The GitHub repository bladecs/Computer_Vision_3_Object contains a labelled image folder "split" with 27 categories: kotak biru besar, kotak biru kecil, kotak biru sedang, kotak kuning besar, kotak kuning kecil, kotak kuning sedang, kotak merah besar, kotak merah kecil, kotak merah sedang, lingkaran biru besar, lingkaran biru kecil, lingkaran biru sedang, lingkaran kuning besar, lingkaran kuning kecil, lingkaran kuning sedang, lingkaran merah besar, lingkaran merah kecil, lingkaran merah sedang, segitiga biru besar, segitiga biru kecil, segitiga biru sedang, segitiga kuning besar, segitiga kuning kecil, segitiga kuning sedang, segitiga merah besar, segitiga merah kecil, segitiga merah sedang. Examples follow, each with its label.

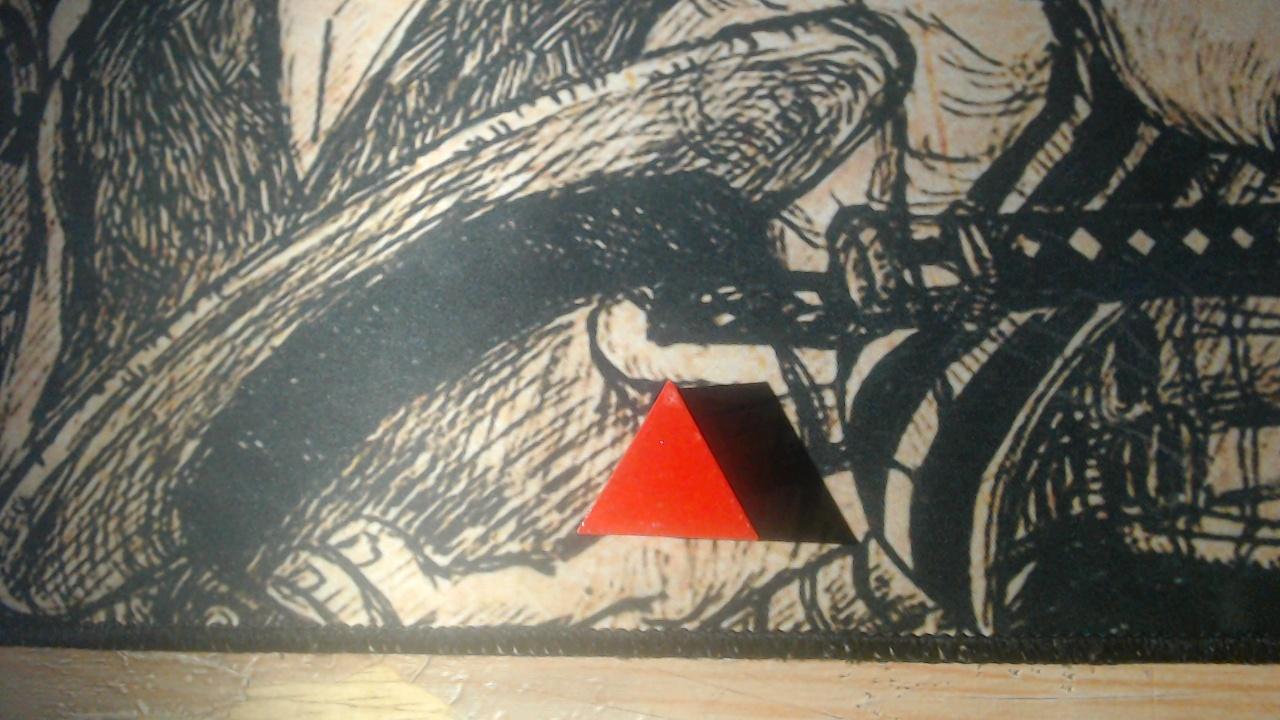
Label: segitiga merah kecil

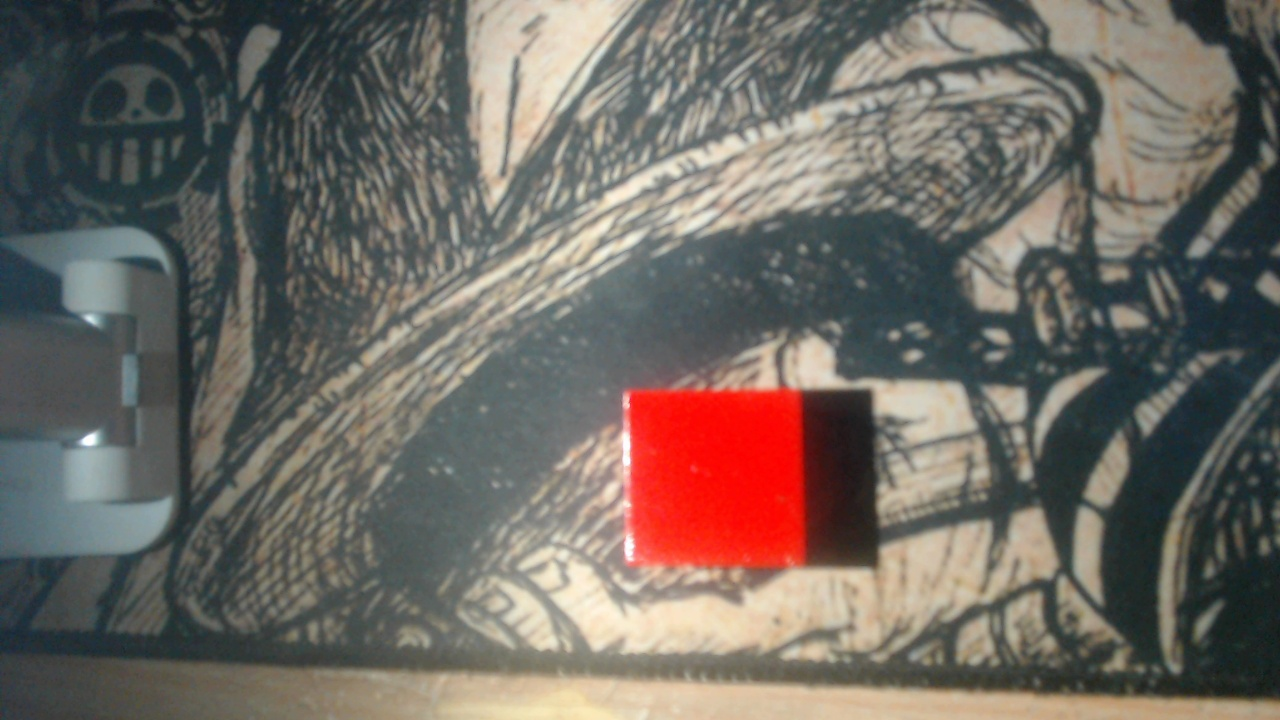
Label: kotak merah kecil

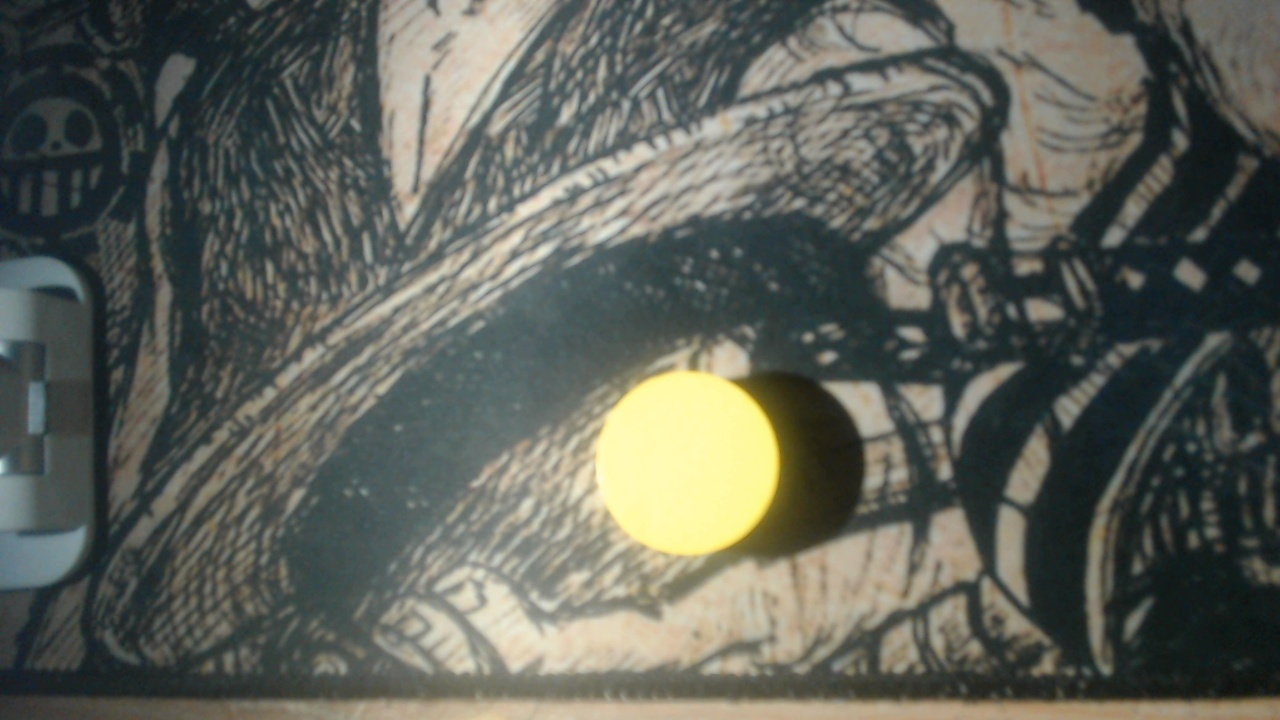
Label: lingkaran kuning kecil

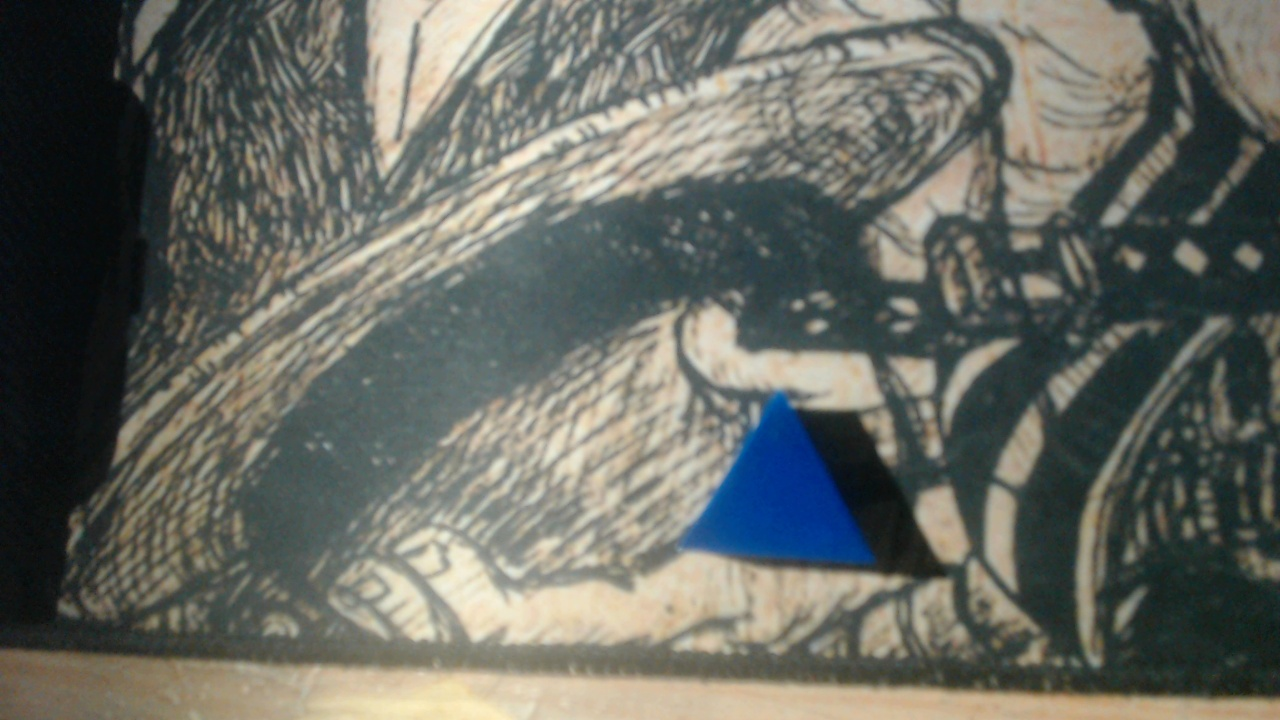
Label: segitiga biru kecil

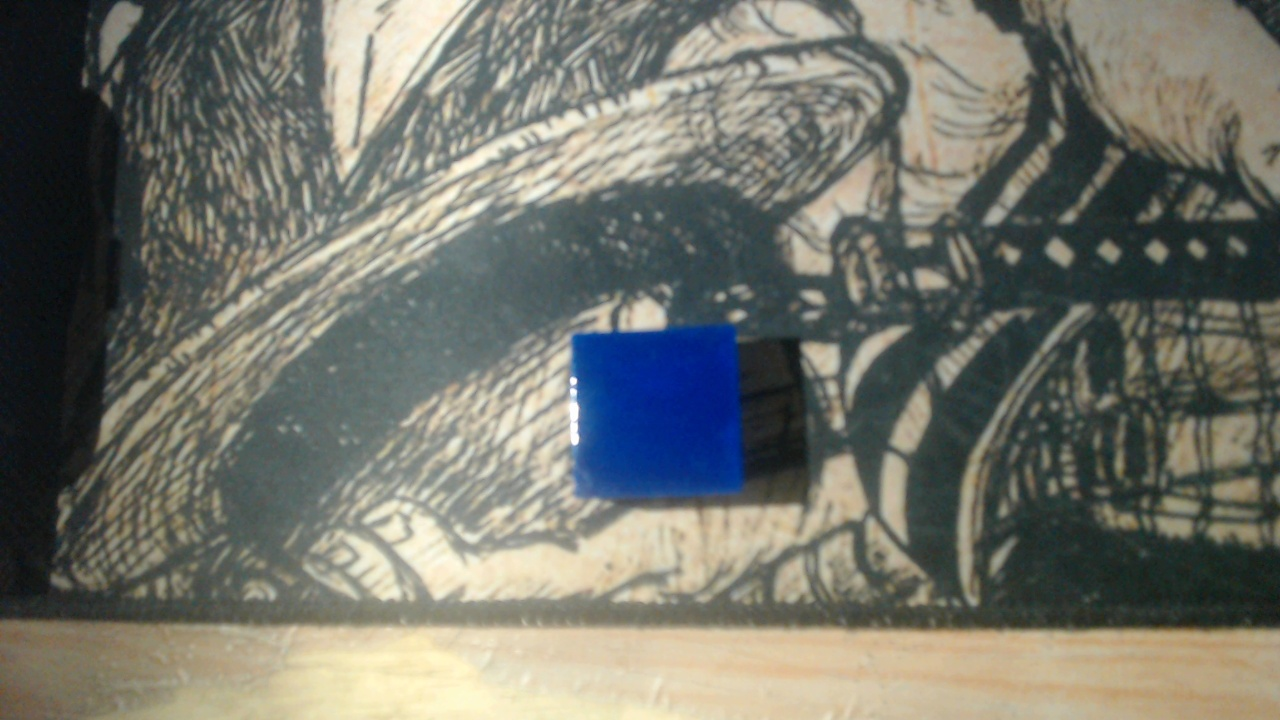
Label: kotak biru kecil

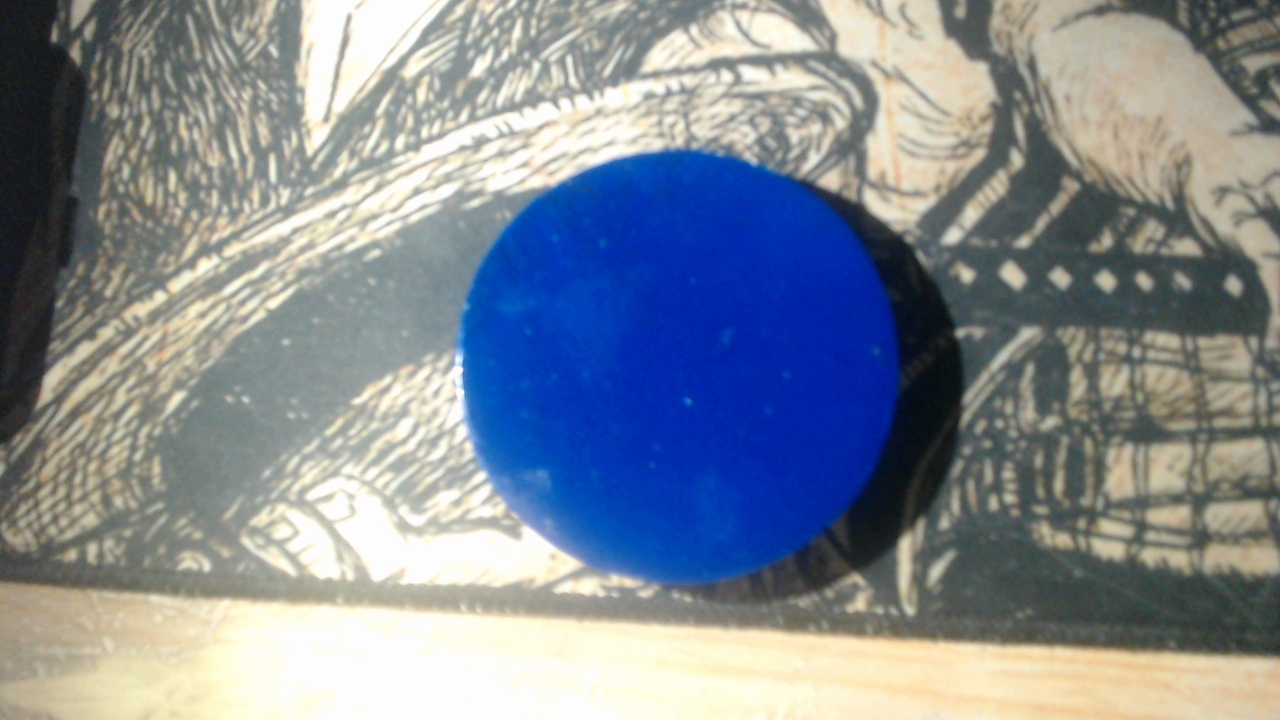
Label: lingkaran biru besar
